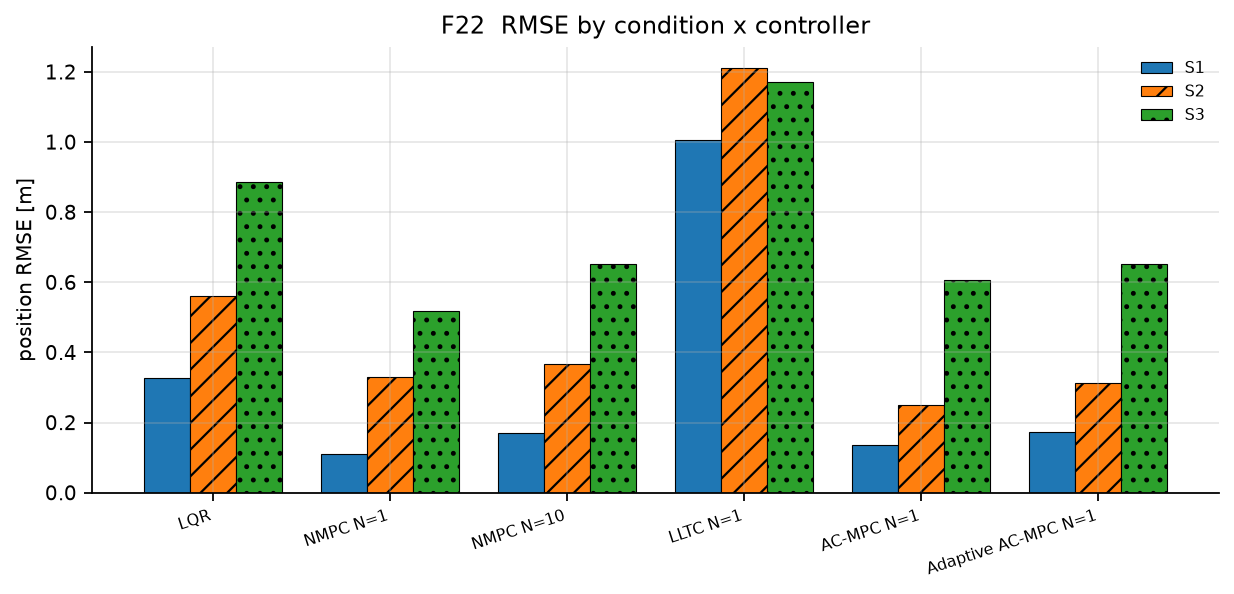

The file beside this chart, header and first rows:
ctrl, S1, S2, S3
AC-MPC N=1, 0.1365, 0.2506, 0.6064
Adaptive AC-MPC N=1, 0.1716, 0.3123, 0.6521
LLTC N=1, 1.005, 1.211, 1.17
LQR, 0.3272, 0.5622, 0.8866
NMPC N=1, 0.1113, 0.3292, 0.5181
NMPC N=10, 0.1714, 0.3665, 0.6516
